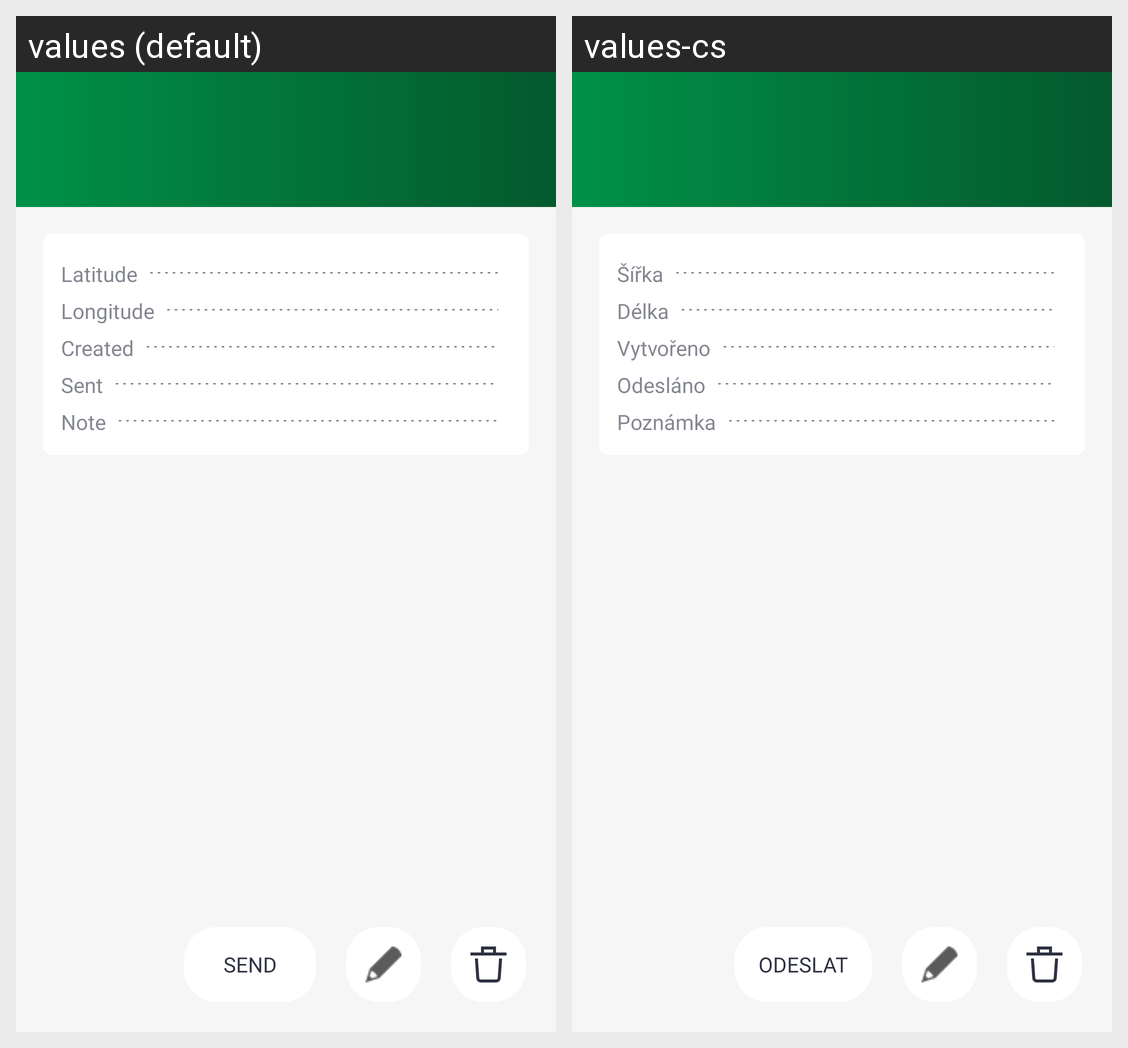

The Android screen above is rendered under two locales of the same app. Produce the string resources it draws, with the default and per-locale values.
Android screen res/layout/activity_photo_detail.xml rendered under 2 locales, left to right: values (default), values-cs. Device: Nexus 5 (rendered at 1080×1920; each locale shown at half size, 540×960, under a caption strip naming it); theme AppTheme.
Strings drawn on this screen, with the default value and each locale's value (text and hints the layout hard-codes, and strings that could not be matched under every locale, appear in the picture but are not listed):

pd_sendButton
  values: Send
  values-cs: Odeslat

pd_latitude
  values: Latitude
  values-cs: Šířka

pd_longitude
  values: Longitude
  values-cs: Délka

pd_created
  values: Created
  values-cs: Vytvořeno

pd_sended
  values: Sent
  values-cs: Odesláno

pd_note
  values: Note
  values-cs: Poznámka
